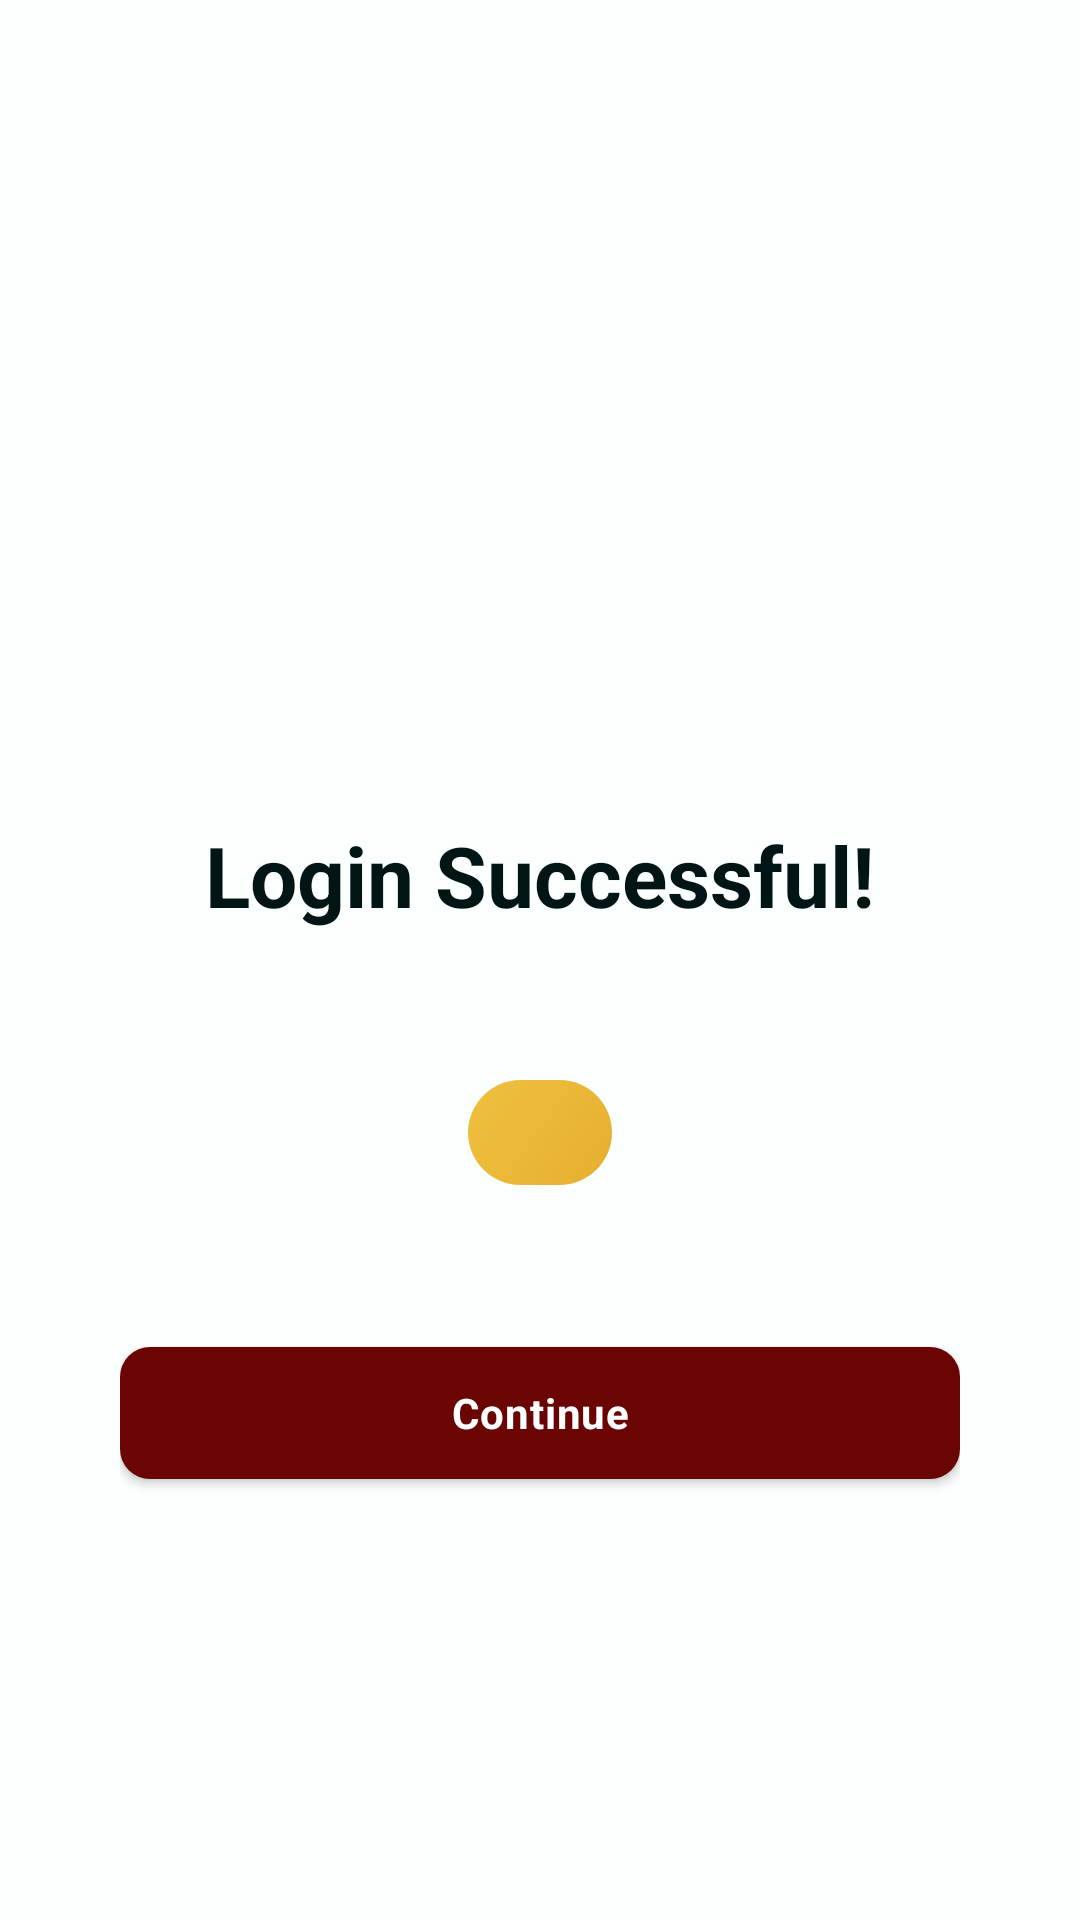

Layout XML and referenced resources for this Android screen:
<!-- AndroidManifest.xml: application theme Theme.GlamSched -->
<!-- res/layout/activity_login_success.xml -->
<?xml version="1.0" encoding="utf-8"?>
<LinearLayout xmlns:android="http://schemas.android.com/apk/res/android"
    xmlns:app="http://schemas.android.com/apk/res-auto"
    android:layout_width="match_parent"
    android:layout_height="match_parent"
    android:background="@color/white"
    android:gravity="center"
    android:orientation="vertical"
    android:padding="40dp">

    
    <FrameLayout
        android:layout_width="100dp"
        android:layout_height="100dp">

        <View
            android:layout_width="100dp"
            android:layout_height="100dp"
            android:background="@drawable/bg_success_circle" />

        <ImageView
            android:layout_width="48dp"
            android:layout_height="48dp"
            android:layout_gravity="center"
            android:contentDescription="Success"
            android:src="@drawable/ic_check" />
    </FrameLayout>

    <TextView
        android:layout_width="wrap_content"
        android:layout_height="wrap_content"
        android:layout_marginTop="32dp"
        android:text="Login Successful!"
        android:textColor="@color/ink_black"
        android:textSize="28sp"
        android:textStyle="bold" />

    <TextView
        android:id="@+id/tvSuccessMessage"
        android:layout_width="wrap_content"
        android:layout_height="wrap_content"
        android:layout_marginTop="12dp"
        android:gravity="center"
        android:textColor="@color/text_secondary"
        android:textSize="16sp" />

    <TextView
        android:id="@+id/tvRoleBadge"
        android:layout_width="wrap_content"
        android:layout_height="wrap_content"
        android:layout_marginTop="16dp"
        android:background="@drawable/bg_role_badge"
        android:paddingHorizontal="24dp"
        android:paddingVertical="8dp"
        android:textColor="@color/ink_black"
        android:textSize="14sp"
        android:textStyle="bold" />

    <com.google.android.material.button.MaterialButton
        android:id="@+id/btnContinue"
        android:layout_width="match_parent"
        android:layout_height="56dp"
        android:layout_marginTop="48dp"
        android:text="Continue"
        style="@style/GlamSched.Button.Primary" />

</LinearLayout>
<!-- resources referenced by this layout -->
<resources>
  <color name="ink_black">#001514</color>
  <color name="text_secondary">#6e5040</color>
  <color name="white">#FBFFFE</color>
  <!-- drawable bg_role_badge (drawable) -->
  <?xml version="1.0" encoding="utf-8"?>
  <shape xmlns:android="http://schemas.android.com/apk/res/android"
      android:shape="rectangle">
      <gradient
          android:startColor="@color/gold"
          android:endColor="@color/gold_badge"
          android:angle="135" />
      <corners android:radius="20dp" />
      <padding
          android:left="14dp"
          android:right="14dp"
          android:top="4dp"
          android:bottom="4dp" />
  </shape>
  <style name="GlamSched.Button.Primary" parent="Widget.MaterialComponents.Button">
          <item name="android:textAllCaps">false</item>
          <item name="cornerRadius">10dp</item>
          <item name="backgroundTint">@color/btn_primary_tint</item>
          <item name="android:textColor">@color/white</item>
          <item name="android:fontFamily">sans-serif</item>
          <item name="android:textStyle">bold</item>
          <item name="android:letterSpacing">0.02</item>
      </style>
  <style name="Theme.GlamSched" parent="Theme.MaterialComponents.Light.NoActionBar">
          <item name="colorPrimary">@color/garnet</item>
          <item name="colorPrimaryVariant">@color/rust</item>
          <item name="colorOnPrimary">@color/white</item>
          <item name="colorSecondary">@color/gold</item>
          <item name="colorOnSecondary">@color/ink_black</item>
          <item name="android:statusBarColor">@color/ink_black</item>
          <item name="android:navigationBarColor">@color/ink_black</item>
          <item name="android:windowBackground">@color/card_bg</item>
  
          
          <item name="textInputStyle">@style/GlamSched.TextInputLayout</item>
      </style>
  <color name="gold">#E6AF2E</color>
  <color name="gold_badge">#f0c040</color>
  <color name="garnet">#6B0504</color>
  <color name="rust">#A3320B</color>
  <color name="card_bg">#FBFFFE</color>
  <style name="GlamSched.TextInputLayout" parent="Widget.MaterialComponents.TextInputLayout.OutlinedBox">
          <item name="boxStrokeColor">@color/text_input_stroke</item>
          <item name="hintTextColor">@color/rust</item>
          <item name="boxBackgroundColor">@color/input_bg</item>
          <item name="boxCornerRadiusTopStart">10dp</item>
          <item name="boxCornerRadiusTopEnd">10dp</item>
          <item name="boxCornerRadiusBottomStart">10dp</item>
          <item name="boxCornerRadiusBottomEnd">10dp</item>
      </style>
  <color name="input_bg">#faf8f4</color>
</resources>
